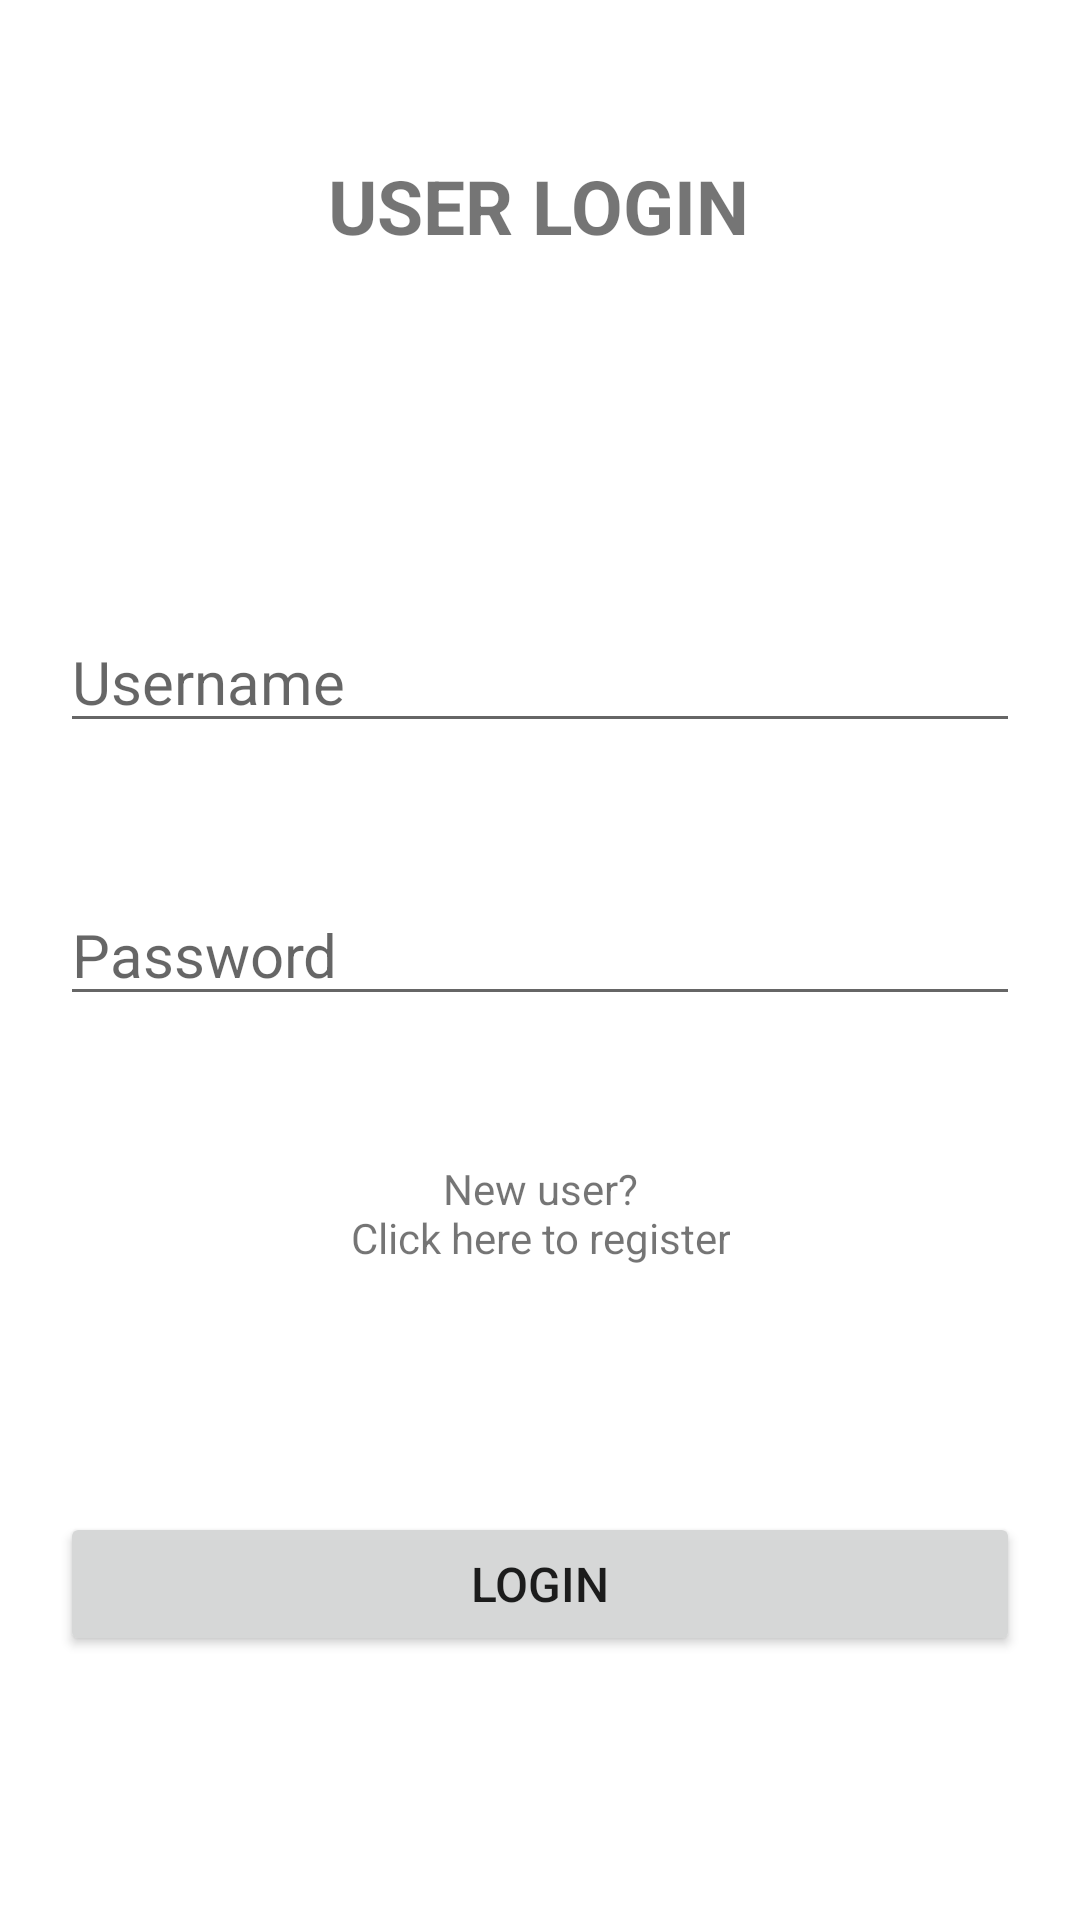

Here is an Android app screen rendered from its layout file. Give the layout XML and the strings, colors and styles it references.
<!-- AndroidManifest.xml: application theme Theme.Authenticator -->
<!-- res/layout/activity_login.xml -->
<?xml version="1.0" encoding="utf-8"?>
<androidx.constraintlayout.widget.ConstraintLayout xmlns:android="http://schemas.android.com/apk/res/android"
    xmlns:app="http://schemas.android.com/apk/res-auto"
    xmlns:tools="http://schemas.android.com/tools"
    android:layout_width="match_parent"
    android:layout_height="match_parent"
    android:padding="20dp"
    tools:context=".view.LoginActivity">

    <TextView
        android:id="@+id/tvSubtitle"
        android:layout_width="wrap_content"
        android:layout_height="wrap_content"
        android:text="@string/user_login"
        android:textSize="25sp"
        android:textStyle="bold"
        app:layout_constraintBottom_toBottomOf="parent"
        app:layout_constraintEnd_toEndOf="parent"
        app:layout_constraintHorizontal_bias="0.498"
        app:layout_constraintStart_toStartOf="parent"
        app:layout_constraintTop_toTopOf="parent"
        app:layout_constraintVertical_bias="0.056" />

    <EditText
        android:id="@+id/etUserName"
        android:layout_width="match_parent"
        android:layout_height="wrap_content"
        android:layout_marginTop="30dp"
        android:ems="10"
        android:hint="@string/username2"
        android:inputType="text"
        android:textSize="20sp"
        app:layout_constraintBottom_toBottomOf="parent"
        app:layout_constraintEnd_toEndOf="parent"
        app:layout_constraintStart_toStartOf="parent"
        app:layout_constraintTop_toBottomOf="@+id/tvSubtitle"
        app:layout_constraintVertical_bias="0.192" />

    <EditText
        android:id="@+id/etPassword"
        android:layout_width="match_parent"
        android:layout_height="wrap_content"
        android:layout_marginTop="30dp"
        android:ems="10"
        android:hint="@string/password2"
        android:inputType="textPassword"
        android:textSize="20sp"
        app:layout_constraintBottom_toBottomOf="parent"
        app:layout_constraintEnd_toEndOf="parent"
        app:layout_constraintStart_toStartOf="parent"
        app:layout_constraintTop_toBottomOf="@+id/etUserName"
        app:layout_constraintVertical_bias="0.057" />

    <Button
        android:id="@+id/btnLogin"
        android:layout_width="match_parent"
        android:layout_height="wrap_content"
        android:text="@string/login2"
        android:textSize="16sp"
        app:layout_constraintBottom_toBottomOf="parent"
        app:layout_constraintEnd_toEndOf="parent"
        app:layout_constraintStart_toStartOf="parent"
        app:layout_constraintTop_toTopOf="parent"
        app:layout_constraintVertical_bias="0.877" />

    <TextView
        android:id="@+id/tvRegisterLink"
        android:layout_width="wrap_content"
        android:layout_height="wrap_content"
        android:layout_marginTop="48dp"
        android:gravity="center"
        android:text="@string/new_user"
        app:layout_constraintBottom_toBottomOf="parent"
        app:layout_constraintEnd_toEndOf="parent"
        app:layout_constraintStart_toStartOf="parent"
        app:layout_constraintTop_toBottomOf="@+id/etPassword"
        app:layout_constraintVertical_bias="0.0" />

</androidx.constraintlayout.widget.ConstraintLayout>
<!-- resources referenced by this layout -->
<resources>
  <string name="login2">LOGIN</string>
  <string name="new_user">New user?\nClick here to register</string>
  <string name="password2">Password</string>
  <string name="user_login">USER LOGIN</string>
  <string name="username2">Username</string>
  <style name="Theme.Authenticator" parent="Theme.MaterialComponents.DayNight.NoActionBar">
          
          <item name="colorPrimary">@color/purple_500</item>
          <item name="colorPrimaryVariant">@color/purple_700</item>
          <item name="colorOnPrimary">@color/white</item>
          
          <item name="colorSecondary">@color/teal_200</item>
          <item name="colorSecondaryVariant">@color/teal_700</item>
          <item name="colorOnSecondary">@color/black</item>
          
          <item name="android:statusBarColor" tools:targetApi="l">?attr/colorPrimaryVariant</item>
          
      </style>
  <!-- not gathered from this repository: default colours our renderer supplied (Android Studio template values) -->
  <color name="purple_500">#FF6200EE</color>
  <color name="purple_700">#FF3700B3</color>
  <color name="teal_200">#FF03DAC5</color>
  <color name="teal_700">#FF018786</color>
  <color name="black">#FF000000</color>
  <color name="white">#FFFFFFFF</color>
</resources>
